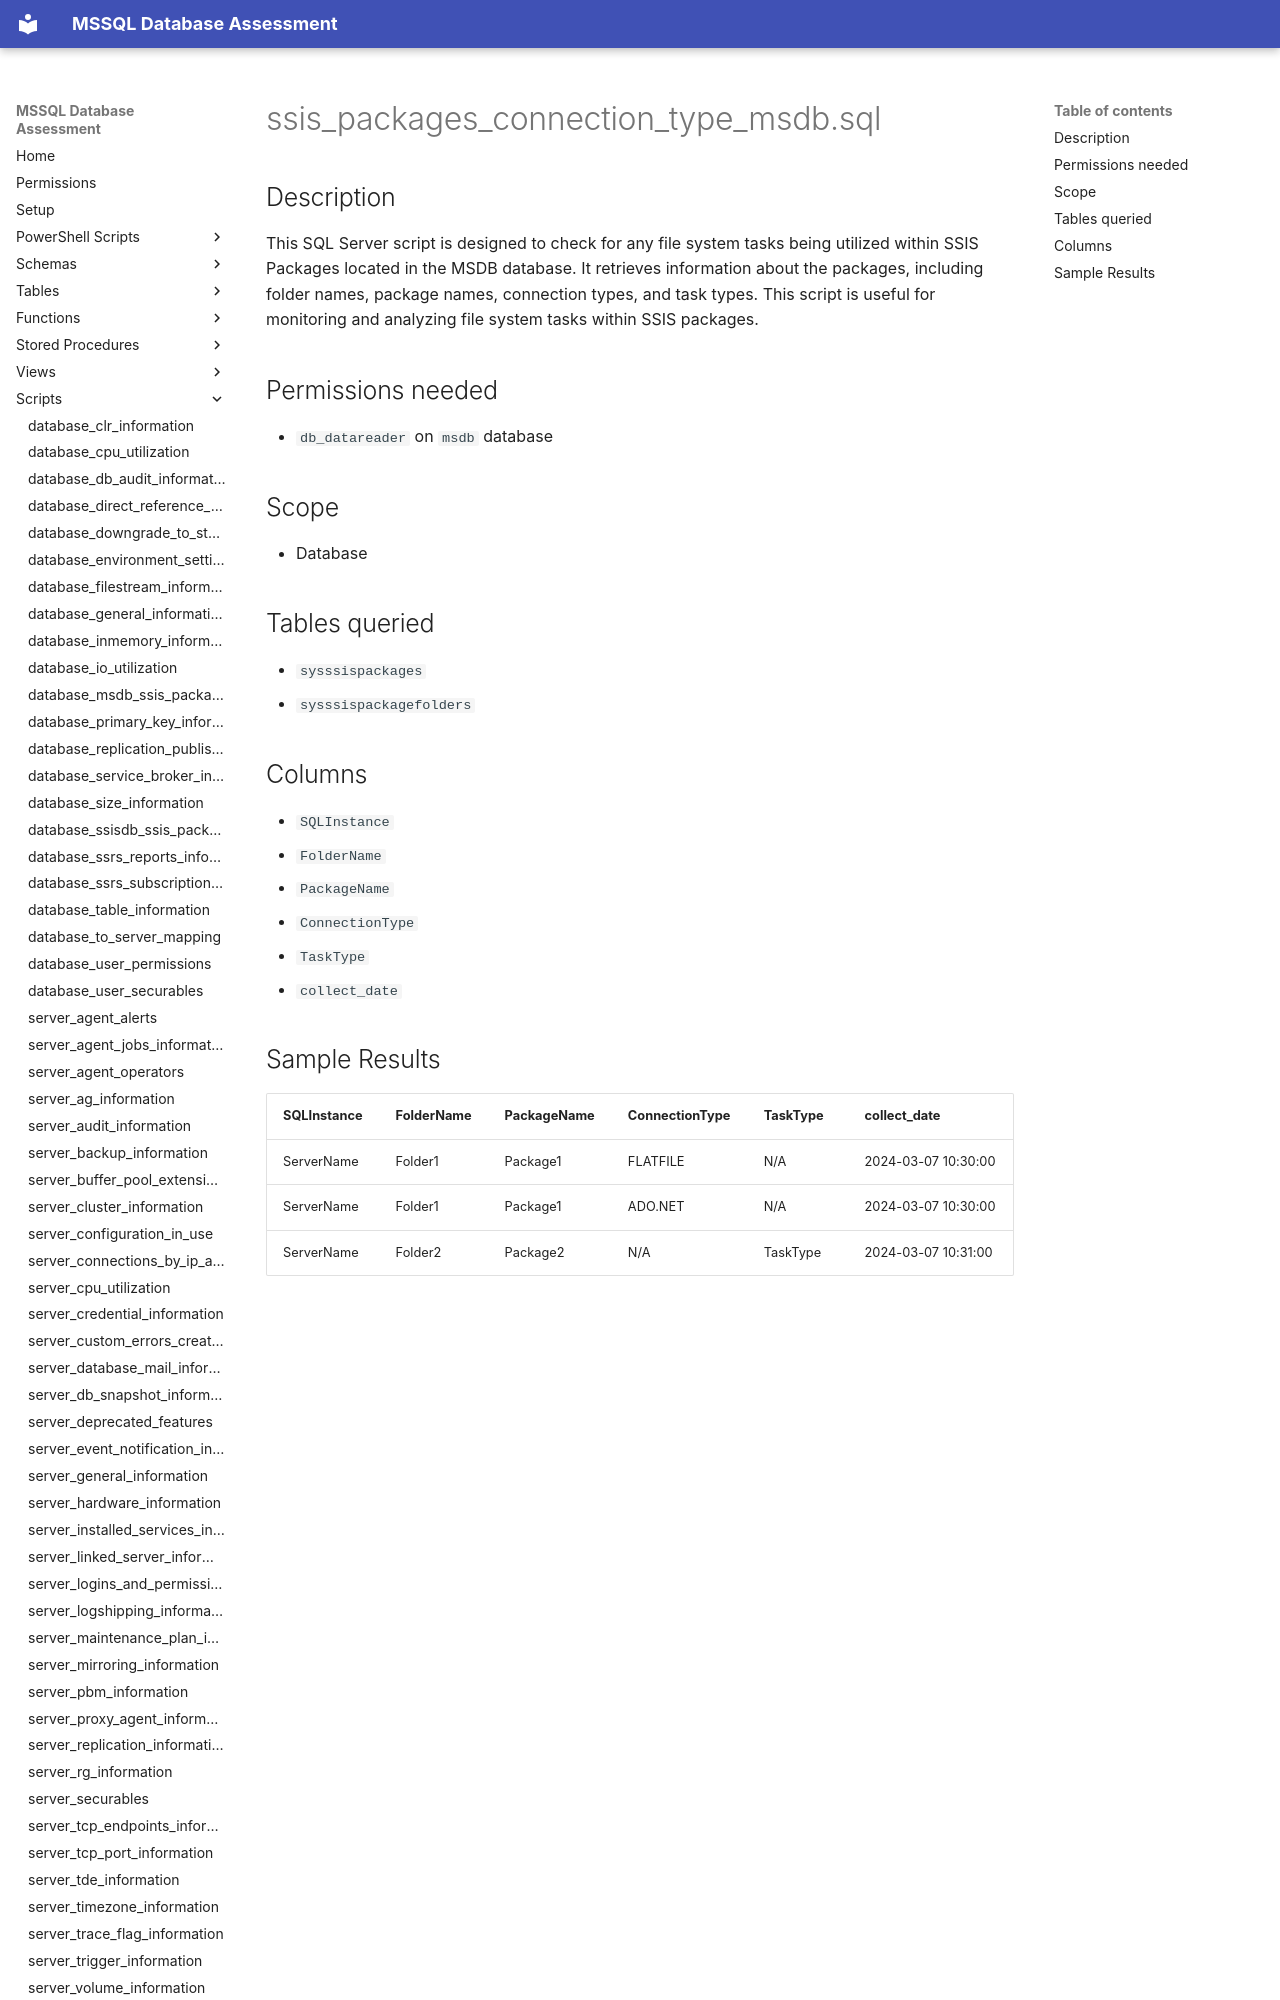

repository: aws-samples/sample-mssql-pre-migration-database-assessment · page: scripts/ssis_packages_connection_type_msdb/index.html · generator: mkdocs

# ssis_packages_connection_type_msdb.sql

## Description

This SQL Server script is designed to check for any file system tasks being utilized within SSIS Packages located in the MSDB database. It retrieves information about the packages, including folder names, package names, connection types, and task types. This script is useful for monitoring and analyzing file system tasks within SSIS packages.

## Permissions needed

- `db_datareader` on `msdb` database

## Scope

- Database

## Tables queried

- `sysssispackages`
- `sysssispackagefolders`

## Columns

- `SQLInstance`
- `FolderName`
- `PackageName`
- `ConnectionType`
- `TaskType`
- `collect_date`
